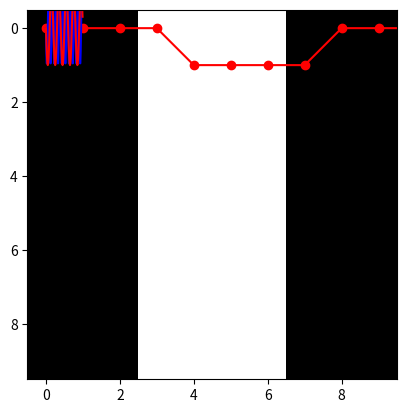
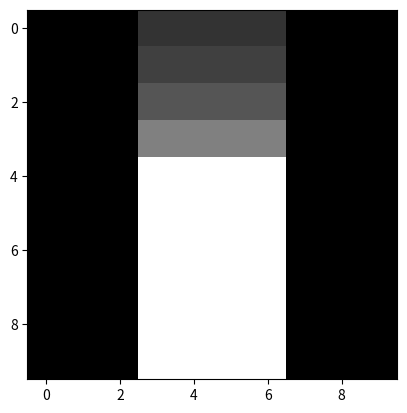
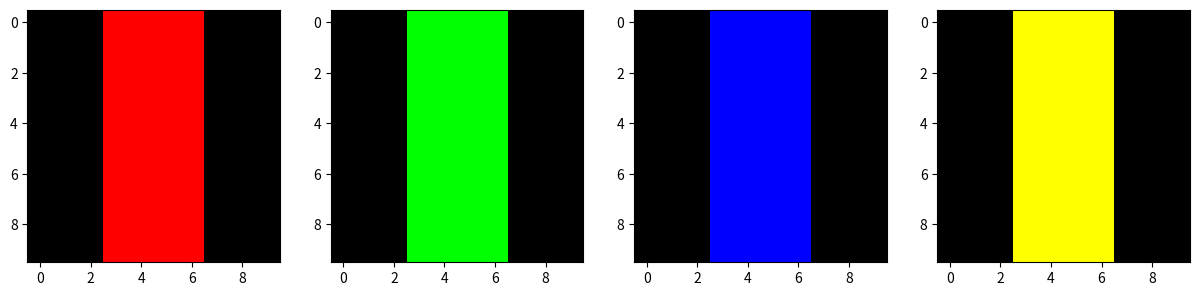

Python code for these plots, in order: (Note: this script raises an exception after producing the figures.)
#coding: utf-8
%matplotlib inline
import numpy as np
import matplotlib.pyplot as plt

x=np.array([0,0,0,0,1,1,1,1,0,0,0,0])
plt.plot(x,'ro-')

#coding: utf-8
import numpy as np

t=np.arange(0,1,0.1)
print (t)
print ("這是 np.arange(0,1,0.1)的結果:" + str(t))
print ("加上一些換行字元\n\n\n" + "換行的結果是這樣\n")
t=np.arange(0,1,0.01)
print ("這是 np.arange(0,1,0.01)的結果:")
print (t)
sumt=sum(np.arange(0,10,1))
print ("\n\n\n這是 sum(np.arange(0,10,1))的結果:" +str(sumt))

#coding: utf-8
%matplotlib inline
import numpy as np
import matplotlib.pyplot as plt

t=np.arange(0,1,0.01)
pi=np.pi
curve=np.sin(2*pi*10*t)
curve2=np.sin(2*pi*5*t)
plt.plot(t,curve,'b',t,curve2,'r')

#coding: utf-8
%matplotlib inline
import numpy as np
import matplotlib.pyplot as plt

x=np.array([0,0,0,1,1,1,1,0,0,0])
y=np.array([x,x,x,x,x,x,x,x,x,x])
print(y)
print(y.shape)
plt.figure(1)
plt.imshow(y,cmap='gray',interpolation='nearest')
y=np.array([x/5.,x/4.,x/3.,x/2.,x/1.,x,x,x,x,x])
plt.figure(2)
plt.imshow(y,cmap='gray',interpolation='nearest')

#coding: utf-8
%matplotlib inline
import numpy as np
import matplotlib.pyplot as plt

x=np.array([0,0,0,1,1,1,1,0,0,0])
y=np.array([x,x,x,x,x,x,x,x,x,x])
z=np.zeros([10,10,3])
z[:,:,0]=y 
plt.figure(figsize=[15,5])
plt.subplot(1,4,1)
plt.imshow(z,interpolation='nearest')
#######################################
z=np.zeros([10,10,3])
z[:,:,1]=y
plt.subplot(1,4,2)
plt.imshow(z,interpolation='nearest')
#######################################
z=np.zeros([10,10,3])
z[:,:,2]=y
plt.subplot(1,4,3)
plt.imshow(z,interpolation='nearest')
#######################################
z=np.zeros([10,10,3])
z[:,:,0]=y
z[:,:,1]=y
plt.subplot(1,4,4)
plt.imshow(z,interpolation='nearest')

#coding: utf-8
%matplotlib inline
import numpy as np
import matplotlib.pyplot as plt
import scipy.misc as misc

lena_img=misc.imread('lena_std.jpg');

print(lena_img.shape)
plt.figure(figsize=[15,5])
plt.subplot(1,4,1)
plt.imshow(lena_img)
plt.title('Original')

plt.subplot(1,4,2)
plt.imshow(lena_img[:,:,2],cmap='gray')
plt.title('Fig. 1');
plt.subplot(1,4,3)
plt.imshow(lena_img[:,:,1],cmap='gray')
plt.title('Fig. 2');
plt.subplot(1,4,4)
plt.imshow(lena_img[:,:,0],cmap='gray')
plt.title('Fig. 3');

#coding: utf-8
%matplotlib inline
import numpy as np
import scipy.misc as misc
import matplotlib.pyplot as plt
from IPython.html.widgets import interact, interactive, fixed
from IPython.display import display


lena_img=misc.imread('lena_std.jpg')

lims = (0.1,1.0,0.1)


def edit_image( r=1.0, g=1.0, b=1.0):
    lena_img2=lena_img*0
    lena_img2[:,:,0] = r*lena_img[:,:,0]
    lena_img2[:,:,1] = g*lena_img[:,:,1]
    lena_img2[:,:,2] = b*lena_img[:,:,2]
    
    plt.imshow(lena_img2)
    #return lena_img2

w = interactive(edit_image, r=lims, g=lims, b=lims)
display(w)


